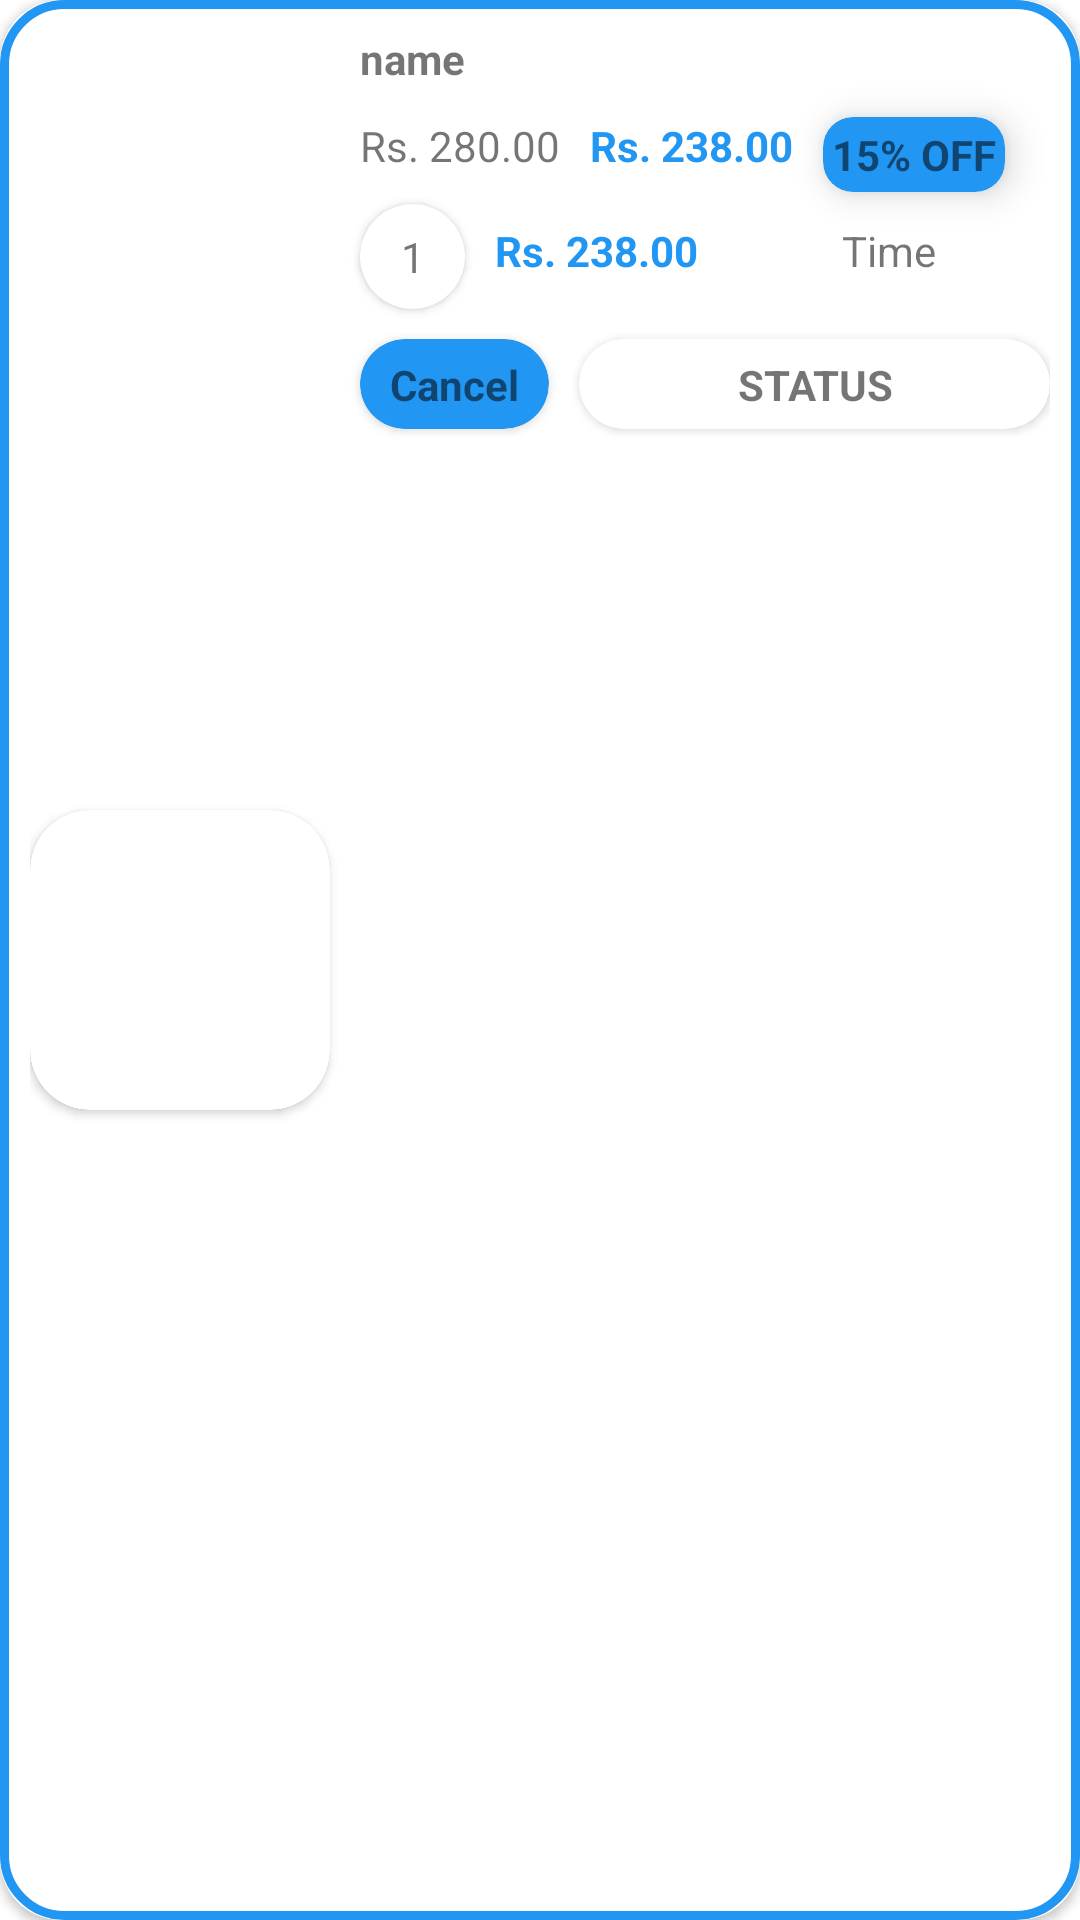

Write the Android layout XML for this screen, with the resource values it uses.
<!-- AndroidManifest.xml: application theme Theme.medOnWay -->
<!-- res/layout/orders_rv_product.xml -->
<?xml version="1.0" encoding="utf-8"?>
<androidx.cardview.widget.CardView xmlns:android="http://schemas.android.com/apk/res/android"
    xmlns:app="http://schemas.android.com/apk/res-auto"
    xmlns:tools="http://schemas.android.com/tools"
    android:layout_width="match_parent"
    android:layout_height="wrap_content"
    android:layout_margin="10dp"
    android:elevation="20dp"
    app:cardCornerRadius="20dp">


    <androidx.constraintlayout.widget.ConstraintLayout

        android:id="@+id/orders_product_container"
        android:layout_width="match_parent"
        android:layout_height="match_parent"
        android:background="@drawable/rectangular_border"
        android:padding="10dp">

        <TextView
            android:id="@+id/order_date_time_tv"
            android:layout_width="0dp"
            android:layout_height="wrap_content"
            android:layout_marginTop="10dp"
            android:layout_marginStart="10dp"
            android:gravity="center"
            android:text="Time"
            app:layout_constraintEnd_toEndOf="parent"
            app:layout_constraintStart_toEndOf="@+id/orders_product_total_amount_tv"
            app:layout_constraintTop_toBottomOf="@+id/orders_discount_card_view" />

        <androidx.cardview.widget.CardView
            android:id="@+id/orders_product_image_cv"
            android:layout_width="100dp"
            android:layout_height="100dp"
            app:cardBackgroundColor="@color/white"
            app:cardCornerRadius="20dp"
            app:layout_constraintBottom_toBottomOf="parent"
            app:layout_constraintStart_toStartOf="parent"
            app:layout_constraintTop_toTopOf="parent">

            <androidx.cardview.widget.CardView
                android:layout_width="100dp"
                android:layout_height="100dp"
                android:layout_gravity="center"
                app:cardCornerRadius="20dp">

                <ImageView
                    android:id="@+id/orders_product_image"
                    android:layout_width="100dp"
                    android:layout_height="100dp" />

            </androidx.cardview.widget.CardView>
        </androidx.cardview.widget.CardView>

        <TextView
            android:id="@+id/orders_product_name"
            android:layout_width="0dp"
            android:layout_height="wrap_content"
            android:ellipsize="end"
            android:ems="8"
            android:layout_marginStart="10dp"
            android:maxLines="2"
            android:text="name"
            android:textStyle="bold"
            app:layout_constraintEnd_toEndOf="parent"
            app:layout_constraintStart_toEndOf="@+id/orders_product_image_cv"
            app:layout_constraintTop_toTopOf="parent" />


        <TextView
            android:id="@+id/orders_product_mrp"
            android:layout_width="wrap_content"
            android:layout_height="wrap_content"
            android:layout_marginStart="10dp"
            android:layout_marginTop="10dp"
            android:foregroundGravity="center"
            android:gravity="center"
            android:text="Rs. 280.00"
            android:textStyle="normal"
            app:layout_constraintStart_toEndOf="@+id/orders_product_image_cv"
            app:layout_constraintTop_toBottomOf="@+id/orders_product_name" />

        <TextView
            android:id="@+id/orders_product_discounted_price"
            android:layout_width="wrap_content"
            android:layout_height="wrap_content"
            android:foregroundGravity="center"
            android:layout_marginStart="10dp"
            android:layout_marginTop="10dp"
            android:gravity="center"
            android:text="Rs. 238.00"
            android:textColor="@color/light"
            android:textStyle="bold"
            app:layout_constraintStart_toEndOf="@+id/orders_product_mrp"
            app:layout_constraintTop_toBottomOf="@+id/orders_product_name" />

        <androidx.cardview.widget.CardView
            android:id="@+id/orders_discount_card_view"
            android:layout_width="wrap_content"
            android:layout_height="wrap_content"
            android:layout_marginStart="10dp"
            android:layout_marginTop="10dp"
            android:translationZ="5dp"
            app:cardBackgroundColor="@color/light"
            app:cardCornerRadius="10dp"
            app:layout_constraintStart_toEndOf="@+id/orders_product_discounted_price"
            app:layout_constraintTop_toBottomOf="@+id/orders_product_name">

            <TextView
                android:id="@+id/orders_discount_text_view"
                android:layout_width="match_parent"
                android:layout_height="match_parent"
                android:layout_margin="3dp"
                android:gravity="center"
                android:text="15% OFF"
                android:textStyle="bold" />
        </androidx.cardview.widget.CardView>

        <androidx.cardview.widget.CardView
            android:id="@+id/order_quantity_cv"
            android:layout_width="35dp"
            android:layout_height="35dp"
            android:layout_marginStart="10dp"
            android:layout_marginTop="10dp"
            app:cardCornerRadius="20dp"
            app:layout_constraintStart_toEndOf="@+id/orders_product_image_cv"
            app:layout_constraintTop_toBottomOf="@+id/orders_product_mrp">

            <androidx.constraintlayout.widget.ConstraintLayout
                android:layout_width="match_parent"
                android:layout_height="match_parent">

                <TextView
                    android:id="@+id/order_quantity_tv"
                    android:layout_width="wrap_content"
                    android:layout_height="wrap_content"
                    android:text="1"
                    app:layout_constraintBottom_toBottomOf="parent"
                    app:layout_constraintEnd_toEndOf="parent"
                    app:layout_constraintStart_toStartOf="parent"
                    app:layout_constraintTop_toTopOf="parent" />

            </androidx.constraintlayout.widget.ConstraintLayout>
        </androidx.cardview.widget.CardView>

        <TextView
            android:id="@+id/orders_product_total_amount_tv"
            android:layout_width="wrap_content"
            android:layout_height="wrap_content"
            android:layout_marginStart="10dp"
            android:layout_marginTop="10dp"
            android:foregroundGravity="center"
            android:gravity="center"
            android:text="Rs. 238.00"
            android:textColor="@color/light"
            android:textStyle="bold"
            app:layout_constraintStart_toEndOf="@+id/order_quantity_cv"
            app:layout_constraintTop_toBottomOf="@+id/orders_discount_card_view" />


        <androidx.cardview.widget.CardView
            android:id="@+id/order_cancel_cv"
            android:layout_width="0dp"
            android:layout_height="30dp"
            android:layout_marginStart="10dp"
            android:layout_marginTop="10dp"
            android:backgroundTint="@color/light"
            app:cardCornerRadius="20dp"
            app:layout_constraintStart_toEndOf="@+id/orders_product_image_cv"
            app:layout_constraintTop_toBottomOf="@+id/order_quantity_cv">

            <androidx.constraintlayout.widget.ConstraintLayout
                android:layout_width="match_parent"
                android:layout_height="match_parent">

                <TextView
                    android:id="@+id/order_cancel_tv"
                    android:layout_width="wrap_content"
                    android:layout_height="wrap_content"
                    android:layout_margin="10dp"
                    android:foregroundGravity="center"
                    android:gravity="center"
                    android:text="Cancel"
                    android:textStyle="bold"
                    app:layout_constraintBottom_toBottomOf="parent"
                    app:layout_constraintEnd_toEndOf="parent"
                    app:layout_constraintStart_toStartOf="parent"
                    app:layout_constraintTop_toTopOf="parent" />
            </androidx.constraintlayout.widget.ConstraintLayout>
        </androidx.cardview.widget.CardView>

        <androidx.cardview.widget.CardView
            android:id="@+id/order_status_cv"
            android:layout_width="0dp"
            android:layout_marginStart="10dp"
            android:layout_marginTop="10dp"
            android:layout_height="30dp"
            app:cardCornerRadius="20dp"
            app:layout_constraintEnd_toEndOf="parent"
            app:layout_constraintStart_toEndOf="@+id/order_cancel_cv"
            app:layout_constraintTop_toBottomOf="@+id/order_quantity_cv">

            <androidx.constraintlayout.widget.ConstraintLayout
                android:layout_width="match_parent"
                android:layout_height="match_parent">

                <TextView
                    android:id="@+id/order_status_tv"
                    android:layout_width="wrap_content"
                    android:layout_height="wrap_content"
                    android:layout_margin="10dp"
                    android:foregroundGravity="center"
                    android:gravity="center"
                    android:text="STATUS"
                    android:textStyle="bold"
                    app:layout_constraintBottom_toBottomOf="parent"
                    app:layout_constraintEnd_toEndOf="parent"
                    app:layout_constraintStart_toStartOf="parent"
                    app:layout_constraintTop_toTopOf="parent" />
            </androidx.constraintlayout.widget.ConstraintLayout>
        </androidx.cardview.widget.CardView>
    </androidx.constraintlayout.widget.ConstraintLayout>
</androidx.cardview.widget.CardView>
<!-- resources referenced by this layout -->
<resources>
  <color name="light">#2196F3</color>
  <color name="white">#FFFFFFFF</color>
  <!-- drawable rectangular_border (drawable) -->
  <shape xmlns:android="http://schemas.android.com/apk/res/android"
  
      android:shape="rectangle">
  
      <corners android:radius="20dp"/>
  
      <stroke android:width="3dp"
  
          android:color="@color/light" />
  
  </shape>
  <style name="Theme.medOnWay" parent="Theme.MaterialComponents.DayNight.NoActionBar">
          <item name="colorPrimary">@color/light</item>
          <item name="colorPrimaryVariant">@color/dark</item>
          <item name="colorOnPrimary">@color/white</item>
          <item name="android:statusBarColor" tools:targetApi="l">?attr/colorPrimary</item>
      </style>
  <color name="dark">#1B71B6</color>
</resources>
